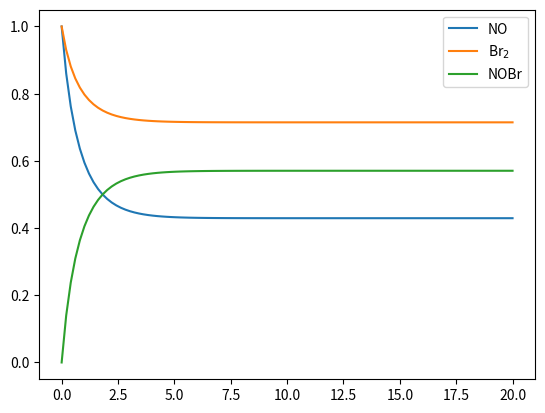

Here is the Python script that generated this plot:
import numpy as np
import matplotlib
import matplotlib.pyplot as plt

A = np.array([[0.0050,0.002],
              [0.01,0.002],
              [0.01,0.004]])
A = np.log(A)
A = np.column_stack((np.ones(3,), A))  # why the np.ones(3,)?

b = np.array([1.25E-5,5E-5, 1E-4])
b = np.log(b)

# solve for x
# code here
A_inv = np.linalg.inv(A)
x = A_inv @ b

ln_k = x[0]
alpha = x[1]
beta = x[2]
print(f"ln(k) = {ln_k:.4f}", f"k = {np.exp(ln_k):.4f}")
print(f"alpha = {alpha:.2f}")
print(f"beta = {beta:.2f}")

# you can compare your results with
x_numpy = np.linalg.solve(A, b)

ln_k = x_numpy[0]
alpha = x_numpy[1]
beta = x_numpy[2]
print(f"ln(k) = {ln_k:.4f}", f"k = {np.exp(ln_k):.4f}")
print(f"alpha = {alpha:.2f}")
print(f"beta = {beta:.2f}")

import numpy as np
A = np.random.rand(10, 3)  # 10 rows, 3 columns
print('Matrix A')
print(A)
print('----------------------------------------------------------------')
# Perform SVD on X
U, S, Vt = np.linalg.svd(A, full_matrices=False)
V = Vt.T
print(U.T@U)
print(Vt@V)
print(S)
print('----------------------------------------------------------------')
S_inv = np.diag(1 / S)
A_pinv = Vt.T @ S_inv @ U.T
print('Psuedoinverse of A')
print(A_pinv.shape)
print(A_pinv)
print('----------------------------------------------------------------')
# reconstruct A = U Sigma V^T
A_rec = U @ np.diag(S) @ Vt
print('Reconstructed Matrix A')
print(A_rec)
print('----------------------------------------------------------------')
print('A+ A = I')
print(A_pinv@A)
print('----------------------------------------------------------------')

# Linear Equations using SVD
A = np.array([[1E-6,3E-6],
             [1E-6,6E-6],
             [1E-6,9E-6],
             [2E-6,9E-6],
             [3E-6,9E-6]])
A = np.log(A)
A = np.column_stack((np.ones(A.shape[0],), A))  # why the np.ones(3,)?

b = np.array([6.6E-5,1.32E-4,1.98E-4,3.96E-4,5.94E-4])
b = np.log(b)

# Step 1: Perform SVD on X
U, S, Vt = np.linalg.svd(A, full_matrices=False)

# Step 2: Compute the pseudo-inverse of the singular values
S_inv = np.diag(1 / S)

# Step 3: Calculate the pseudo-inverse of X using U, S_inv, and Vt
A_pseudo_inv = Vt.T @ S_inv @ U.T

# Step 4: Compute the weight vector (regression coefficients) w
x = A_pseudo_inv @ b

ln_k = x[0]
alpha = x[1]
beta = x[2]
print(f"ln(k) = {ln_k:.4f}", f"k = {np.exp(ln_k):.4f}")
print(f"alpha = {alpha:.2f}")
print(f"beta = {beta:.2f}")


def equations_of_motion(x, kf, kb):
    rf = kf * x[0]**2 * x[1]
    rb = kb * x[2]**2
    return [2*(rb - rf), rb - rf, 2*(rf - rb)]

def gradient_of_equations_of_motion(x, kf, kb):
    dg1_dx1 = -4*kf*x[1]*x[0]
    dg1_dx2 = -2*kf*x[0]**2
    dg1_dx3 = 4*kb*x[2]
    
    dg2_dx1 = -2*kf*x[1]*x[0]
    dg2_dx2 = -kf*x[0]**2
    dg2_dx3 = 2*kb*x[2]
    
    dg3_dx1 = 4*kf*x[1]*x[0]
    dg3_dx2 = 2*kf*x[0]**2 
    dg3_dx3 = -4*kb*x[2]
    
    jac = np.array([[dg1_dx1, dg1_dx2, dg1_dx3], 
                    [dg2_dx1, dg2_dx2, dg2_dx3], 
                    [dg3_dx1, dg3_dx2, dg3_dx3]])
    return jac

def error_function(x, kf, kb):
    g = equations_of_motion(x,kf,kb)
    return 0.5 * np.dot(g, g)


def gradient_error_function(x, kf, kb):
    g = equations_of_motion(x, kf, kb)
    jac_g = gradient_of_equations_of_motion(x, kf, kb)
    return jac_g.T @ g

    

x0 = np.random.uniform(0.,1.,size=(3,))
# x0 = np.array([0.45, 0.45, 0.45])
# x0 = np.random.uniform(0.,0.001,size=(3,)) + np.array([0.42940398, 0.71470199, 0.57059602])
kf, kb = 0.42, 0.17

eta = 0.02
for i in range(10000):
    dx0 = gradient_error_function(x0, kf, kb)
    e = error_function(x0, kf, kb)
    print(f'Itr {i+1}, e = ', e, 'x = ', x0, '|dx| = ', np.linalg.norm(dx0))
    x0 = x0 - eta * dx0

xss_gd = x0
print('Steady State concentrations')
print(f'[NO] = {x0[0]:.3f}')
print(r'[Br2]'+ f' = {x0[1]:.3f}')
print(f'[NOBr] = {x0[2]:.3f}')

from scipy.integrate import odeint
def equations_of_motion(x, t, kf, kb):
    rf = kf * x[0]**2 * x[1]
    rb = kb * x[2]**2
    return [2*(rb - rf), rb - rf, 2*(rf - rb)]

t_grid = np.linspace(0,20,100)
k_vals = 0.42, 0.17 #kf, kb
y0 = np.array([1, 1, 0]) # initial concentrations
y_tgrid = odeint(equations_of_motion, y0, t_grid, k_vals)  # EXERCISE: rhs, y0, tout, k_vals
print(y_tgrid)

plt.plot(t_grid, y_tgrid)
_ = plt.legend(['NO', 'Br$_2$', 'NOBr'])

xss_odeint = y_tgrid[-1,:]
print(xss_odeint)
print(xss_gd)